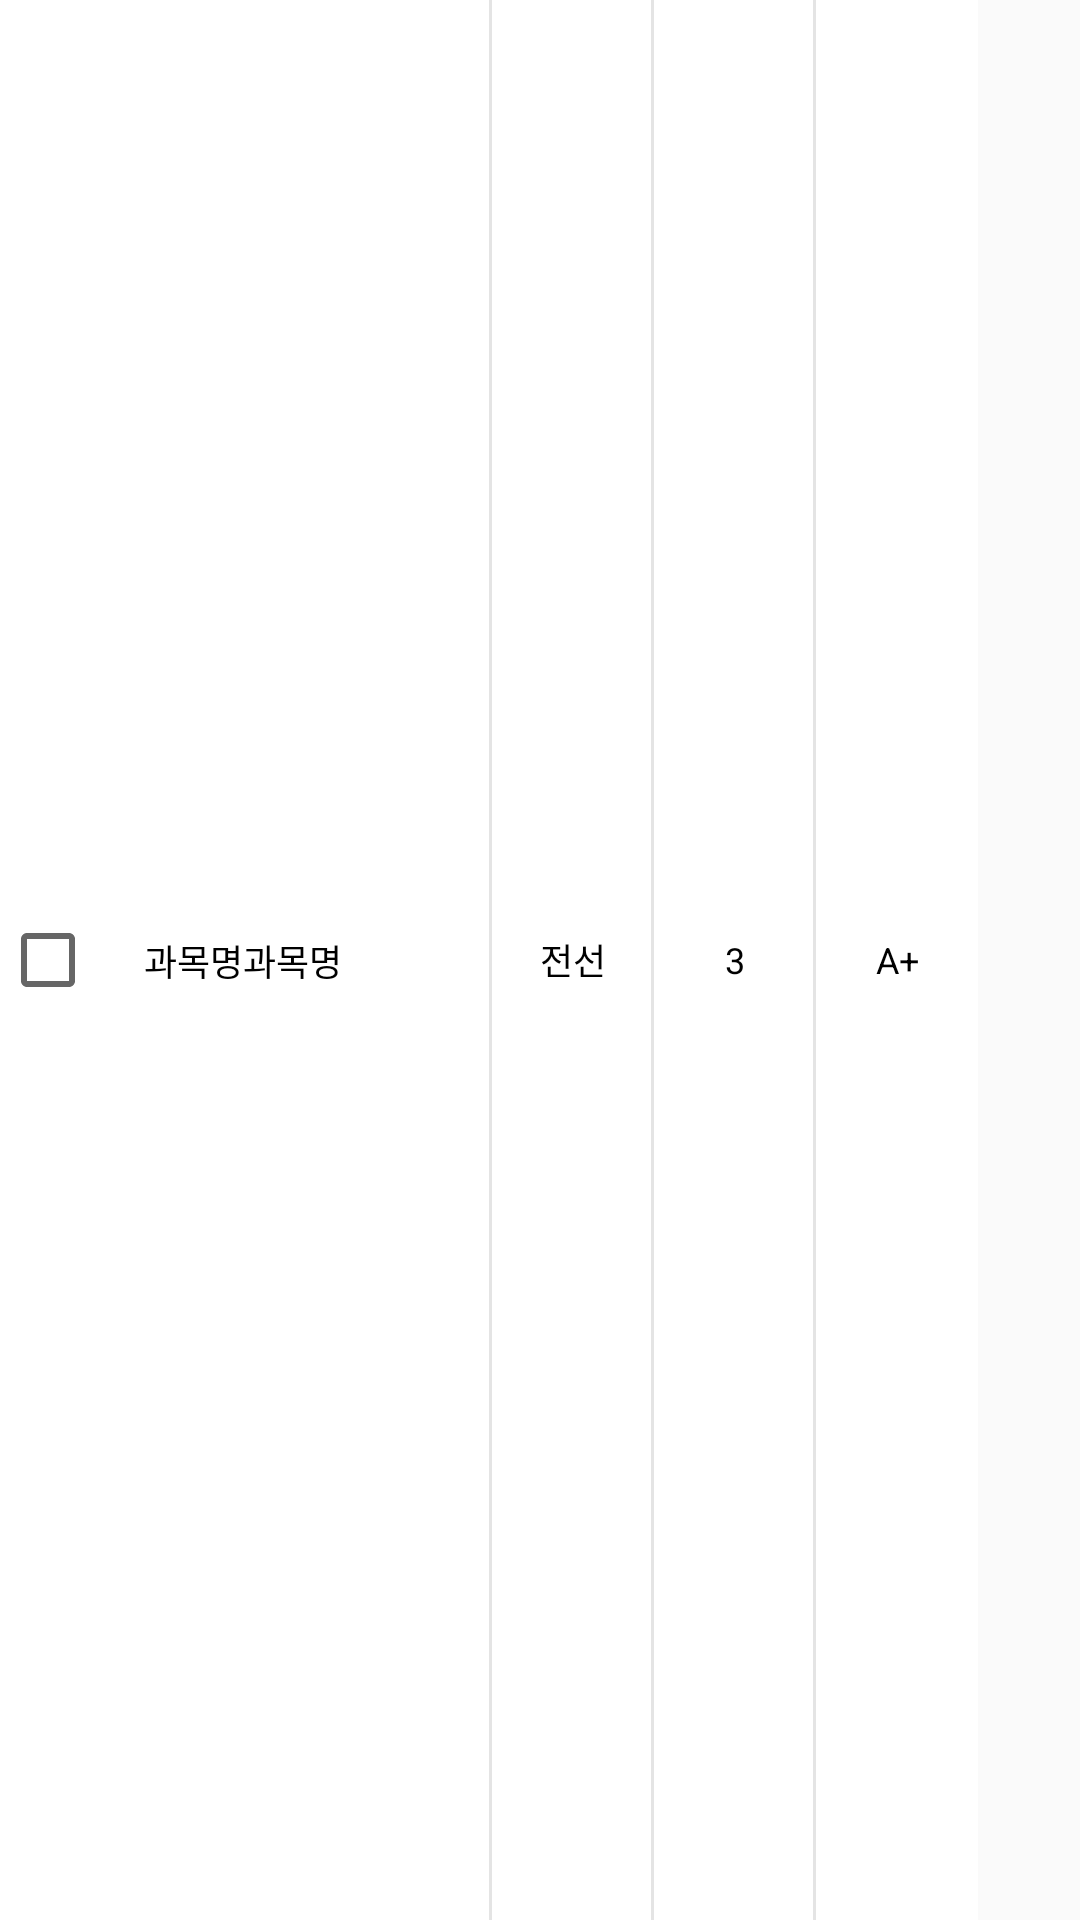

Produce the Android XML layout that renders to this screen, including the resource entries it uses.
<!-- AndroidManifest.xml: application theme Theme.Inucalc -->
<!-- res/layout/recyclerview2_item.xml -->
<?xml version="1.0" encoding="utf-8"?>
<LinearLayout
    xmlns:android="http://schemas.android.com/apk/res/android"
    android:layout_width="328dp"
    android:layout_height="41dp"
    android:orientation="horizontal"
    >
    <CheckBox
        android:layout_width="164dp"
        android:layout_height="match_parent"
        android:text="과목명과목명"
        android:textSize="12dp"
        android:gravity="center_vertical"
        android:includeFontPadding="false"
        android:textColor="#000000"
        android:background="@drawable/right_stroke"
        android:paddingStart="16dp"
        ></CheckBox>
    <TextView
        android:layout_width="54dp"
        android:layout_height="match_parent"
        android:textColor="#000000"
        android:text="전선"
        android:textSize="12dp"
        android:gravity="center"
        android:background="@drawable/right_stroke"
        ></TextView>
    <TextView
        android:layout_width="54dp"
        android:layout_height="match_parent"
        android:textColor="#000000"
        android:text="3"
        android:textSize="12dp"
        android:gravity="center"
        android:background="@drawable/right_stroke"
        ></TextView>
    <TextView
        android:layout_width="54dp"
        android:layout_height="match_parent"
        android:textColor="#000000"
        android:text="A+"
        android:textSize="12dp"
        android:gravity="center"
        android:background="#FFFFFF"
        ></TextView>
</LinearLayout>
<!-- resources referenced by this layout -->
<resources>
  <!-- drawable right_stroke (drawable) -->
  <?xml version="1.0" encoding="utf-8"?>
  <layer-list xmlns:android="http://schemas.android.com/apk/res/android">
      <item>
          <shape android:shape="rectangle">
              <solid android:color="#E4E4E4" />
          </shape>
      </item>
      <item android:right="1dp">
          <shape android:shape="rectangle">
              <solid android:color="#FFFFFF" />
          </shape>
      </item>
  </layer-list>
  <style name="Theme.Inucalc" parent="Theme.AppCompat.Light.NoActionBar">
          
          <item name="colorPrimary">@color/purple_500</item>
          <item name="colorPrimaryVariant">@color/purple_700</item>
          <item name="colorOnPrimary">@color/white</item>
          
          <item name="colorSecondary">@color/teal_200</item>
          <item name="colorSecondaryVariant">@color/teal_700</item>
          <item name="colorOnSecondary">@color/black</item>
          
          <item name="android:statusBarColor" tools:targetApi="l">?attr/colorOnPrimary</item>
          <item name="android:windowLightStatusBar">true</item>
          
          <item name="android:textViewStyle">@style/customTextViewFontStyle</item>
          <item name="android:buttonStyle">@style/customButtonFontStyle</item>
          <item name="android:editTextStyle">@style/customEditTextFontStyle</item>
      </style>
  <!-- not gathered from this repository: default colours our renderer supplied (Android Studio template values) -->
  <color name="purple_500">#FF6200EE</color>
  <color name="purple_700">#FF3700B3</color>
  <color name="teal_200">#FF03DAC5</color>
  <color name="teal_700">#FF018786</color>
  <color name="black">#FF000000</color>
  <color name="white">#FFFFFFFF</color>
</resources>
